Photos from the image-classification dataset "formula-one-cars-images" in the GitHub repository faw01/formula-one-image-classification-model. Its 10 classes are: Alfa Romeo, BWT, Ferrari, Haas, McLaren, Mercedes, Red Bull, Renault, Toro Rosso, Williams.

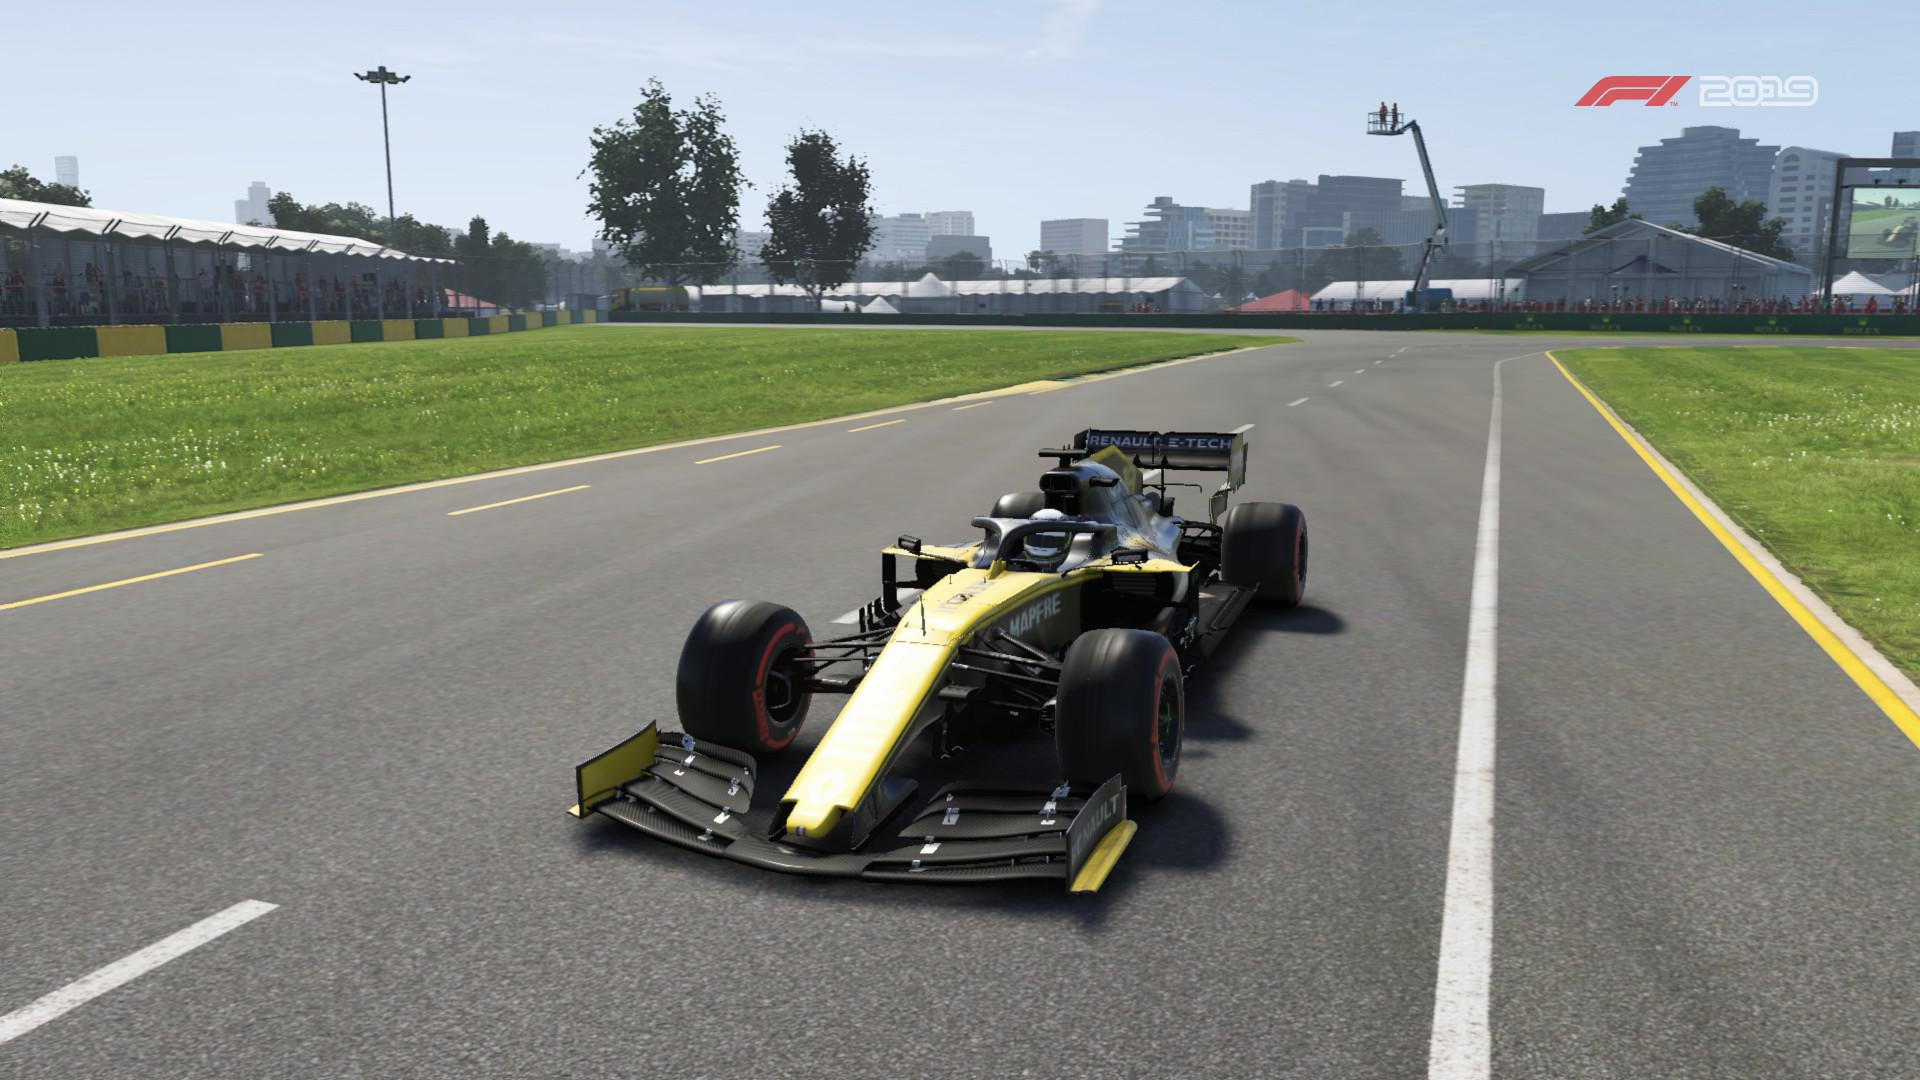
Label: Renault

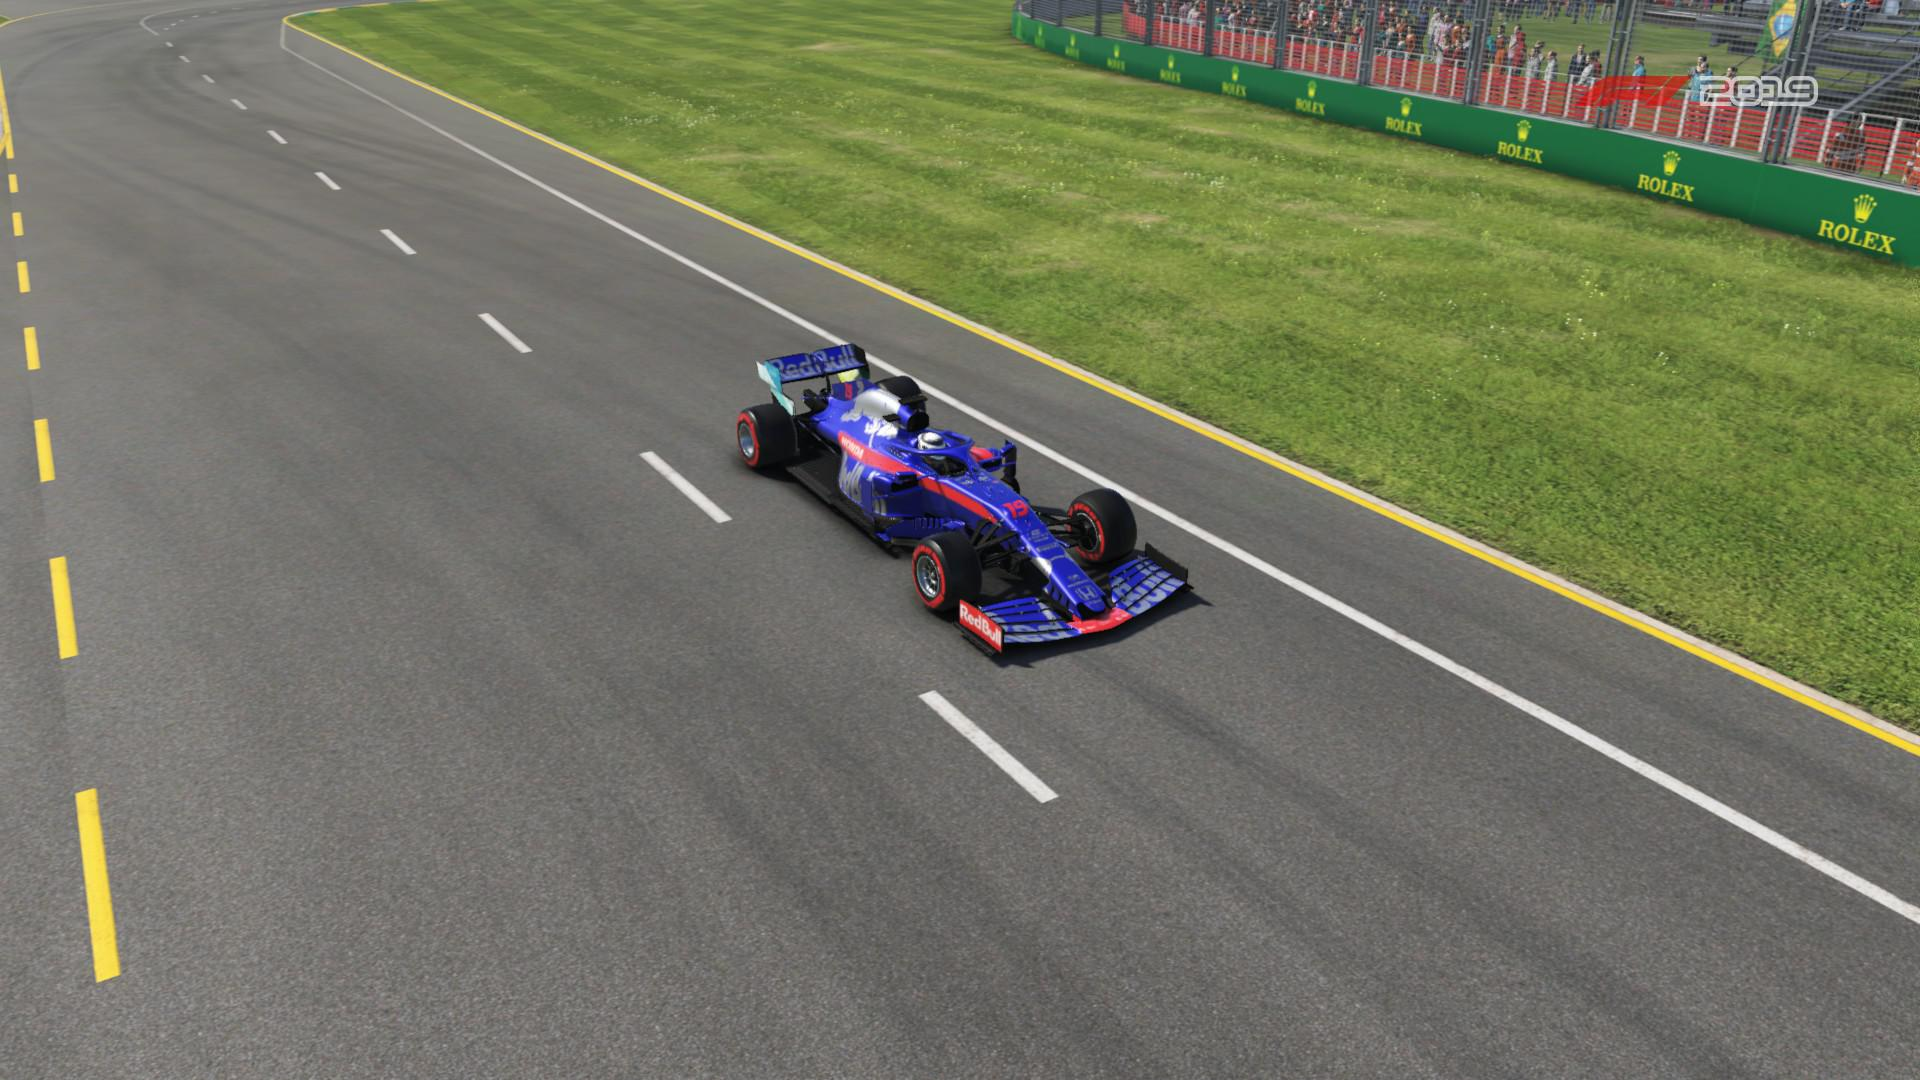
Label: Toro Rosso

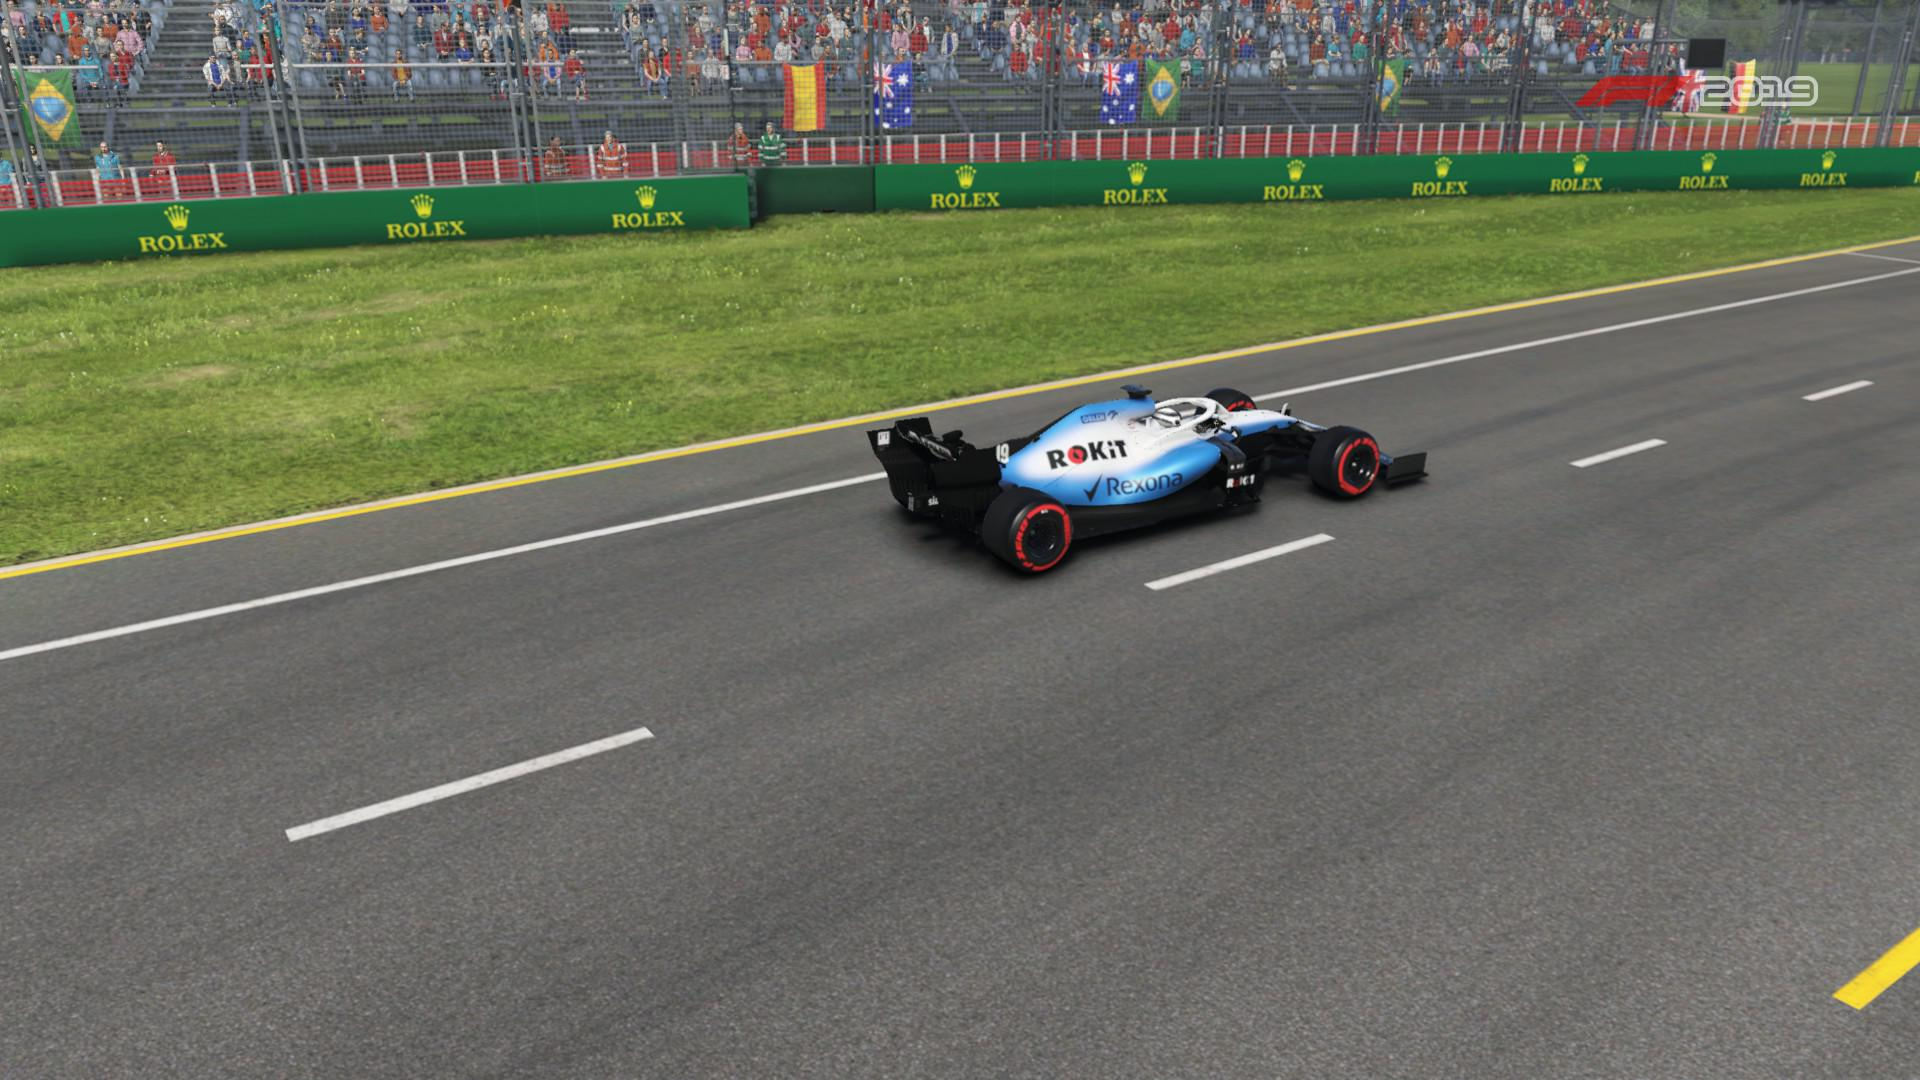
Label: Williams

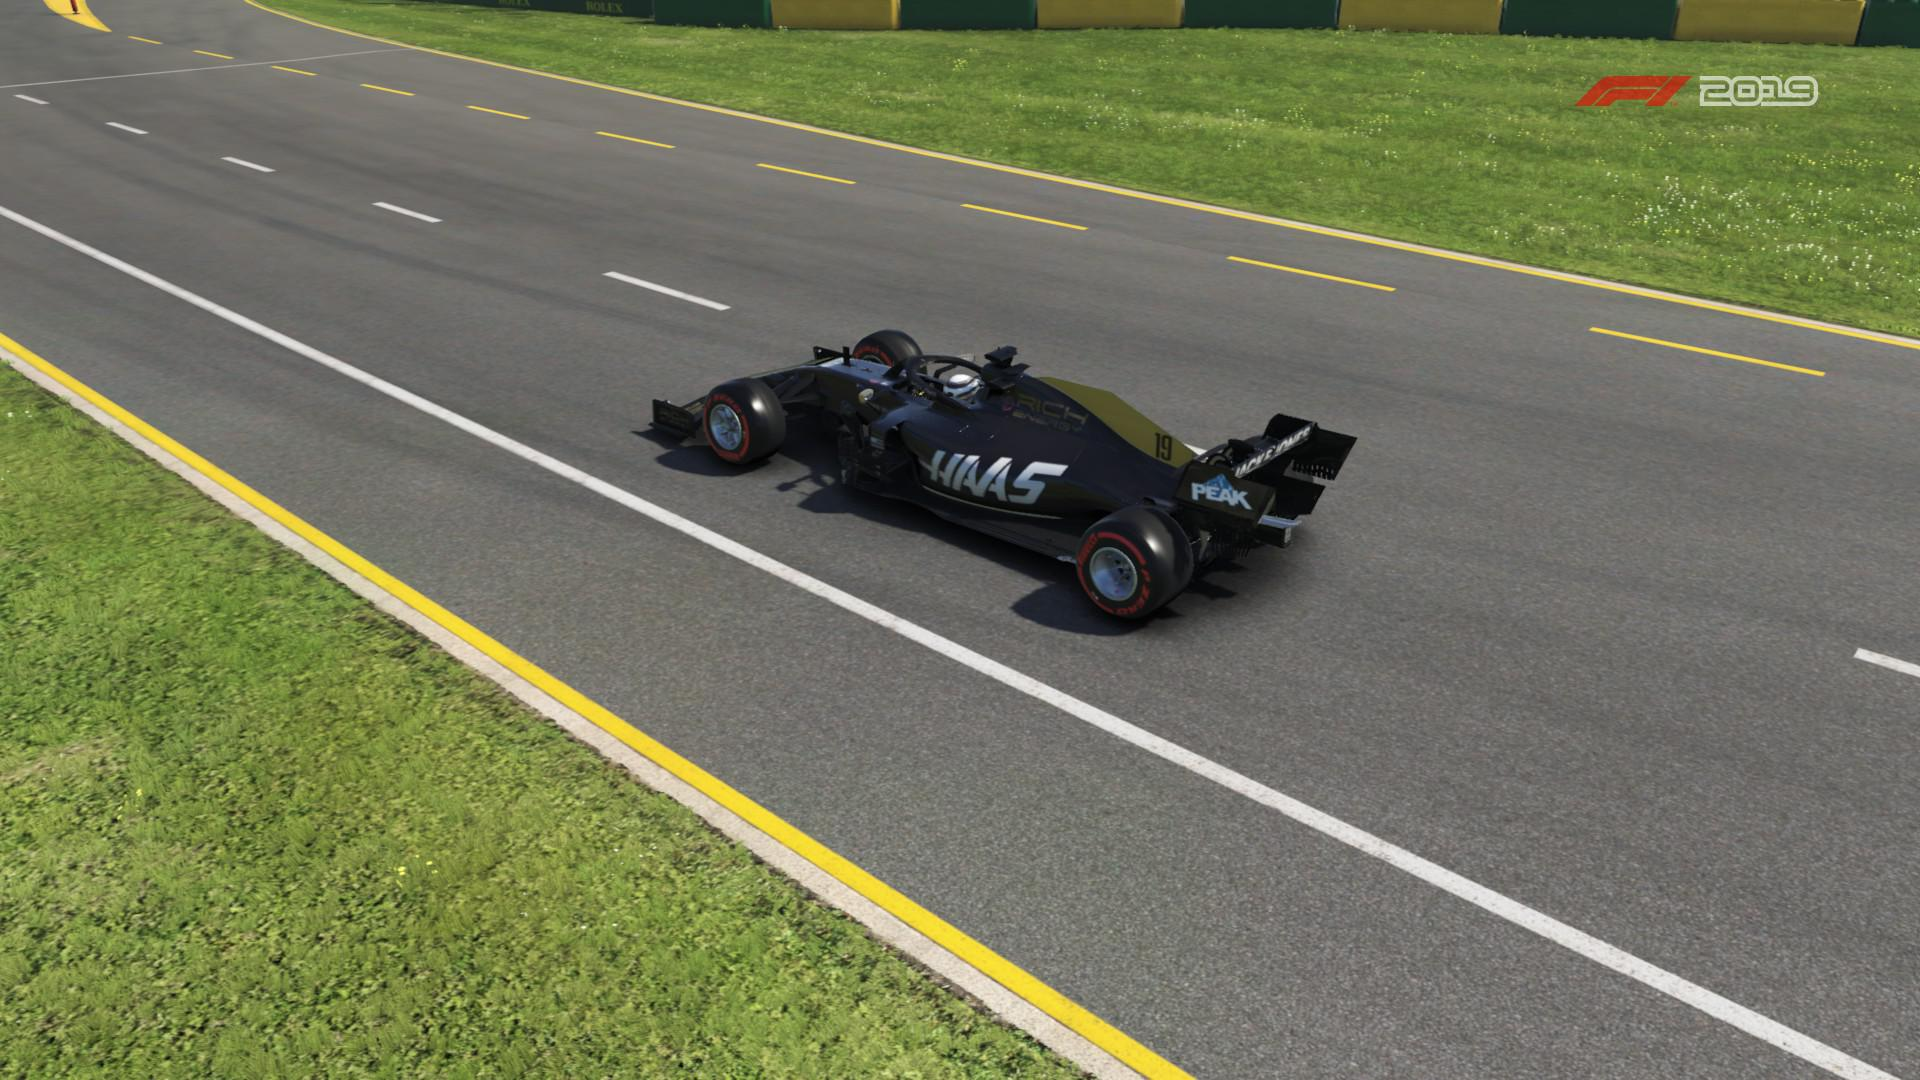
Label: Haas

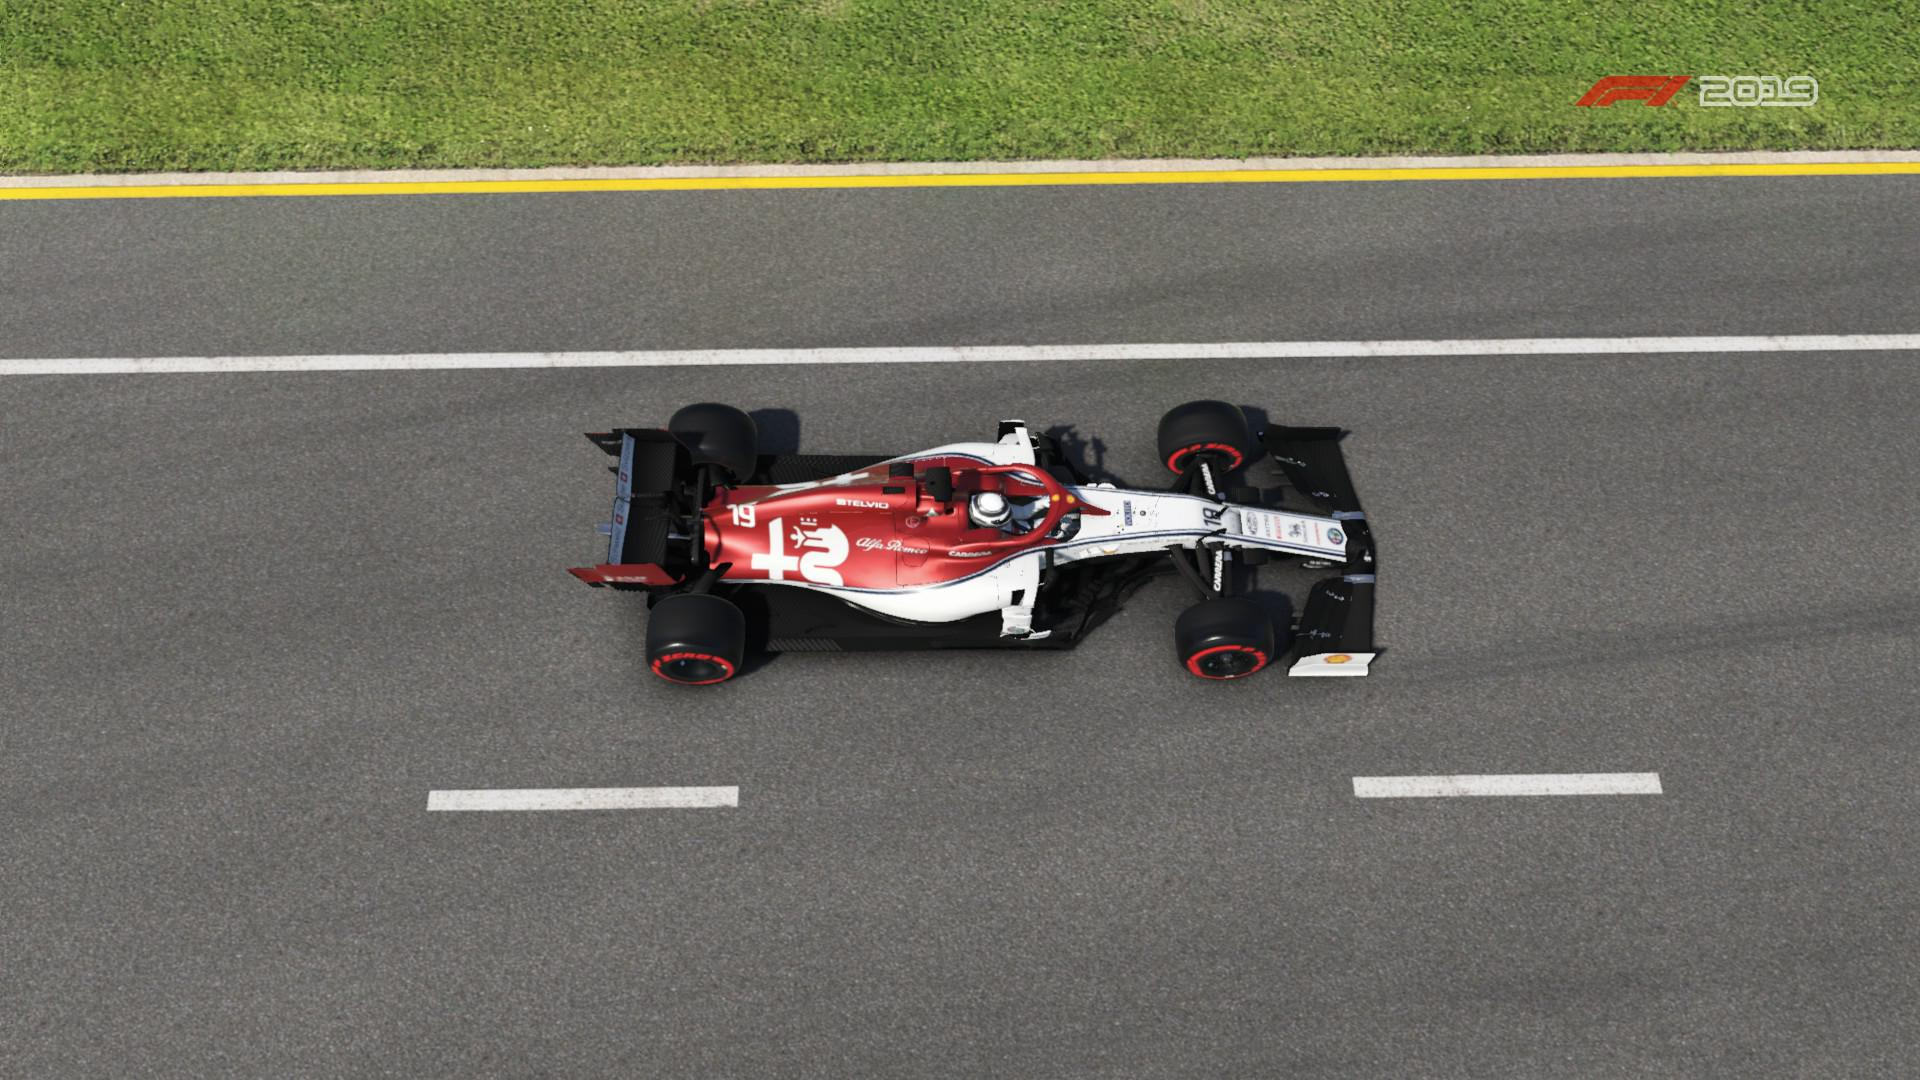
Label: Alfa Romeo

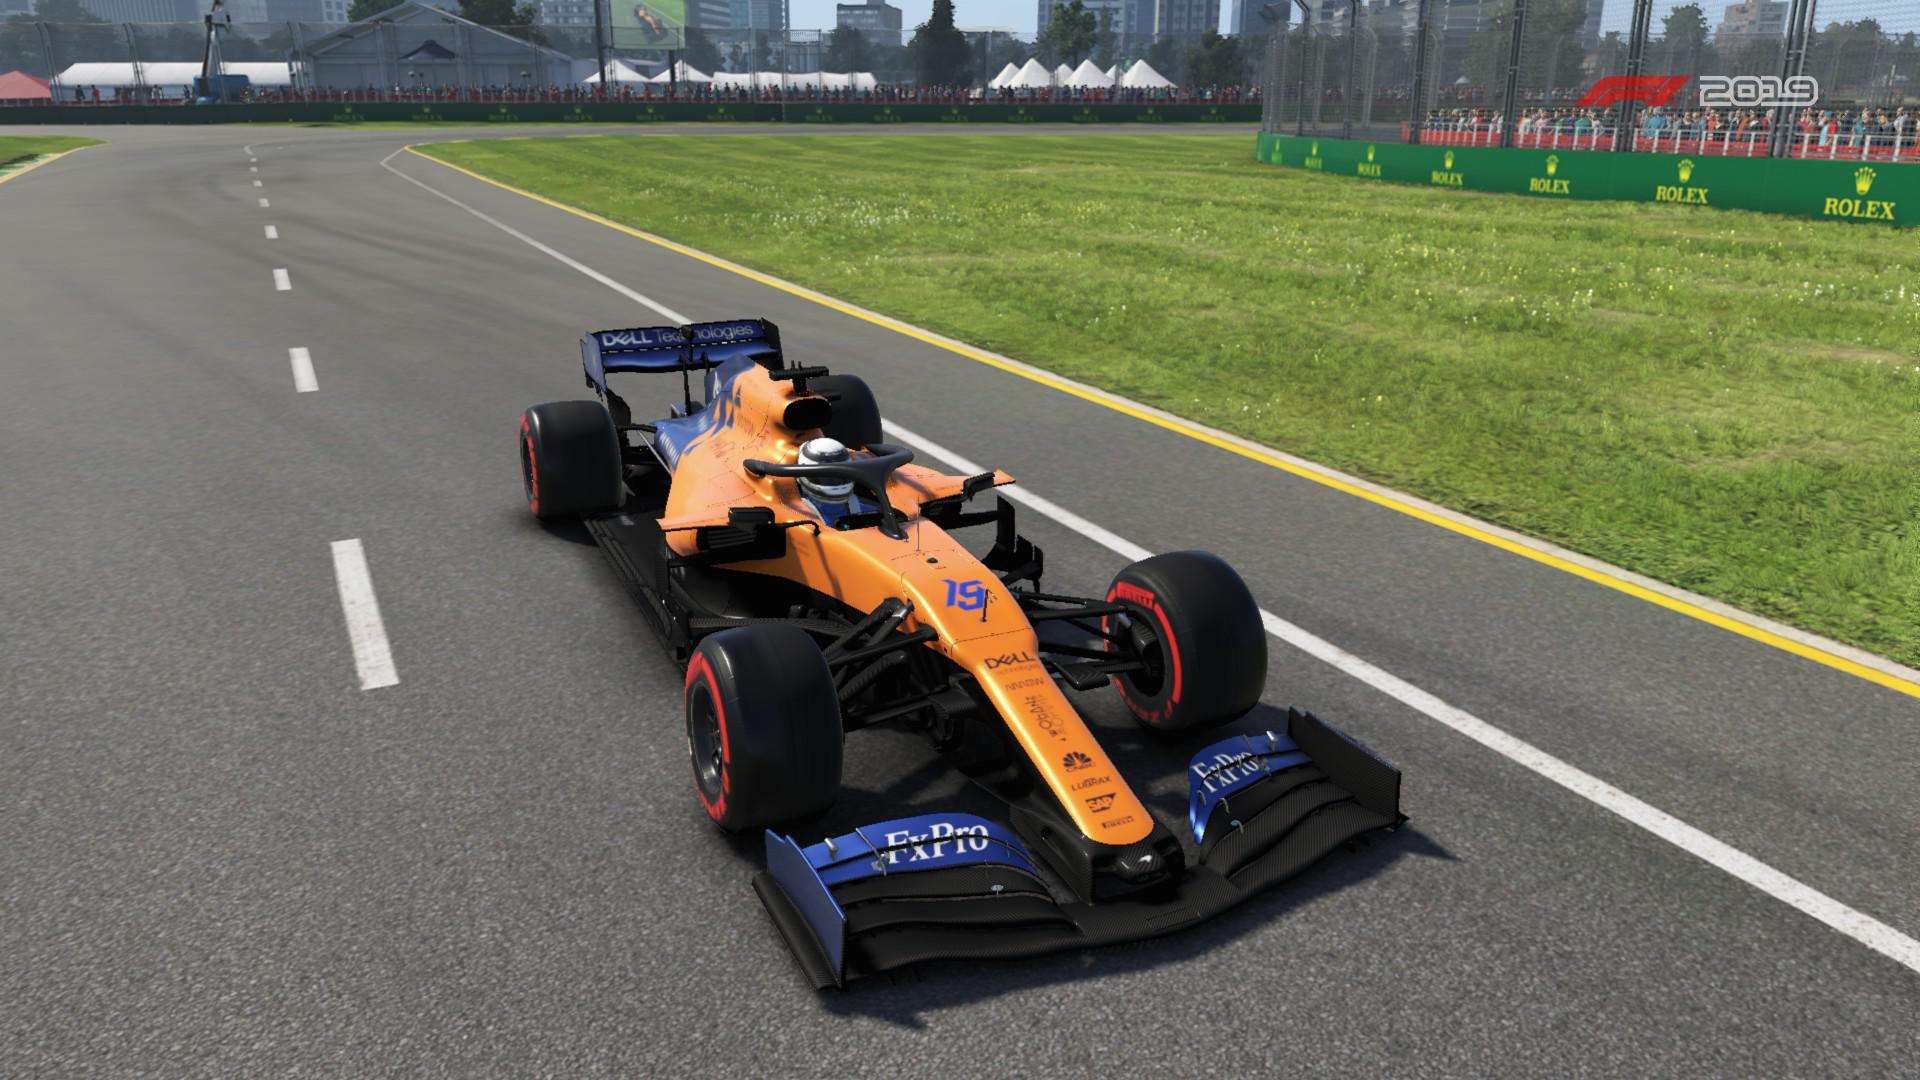
Label: McLaren
